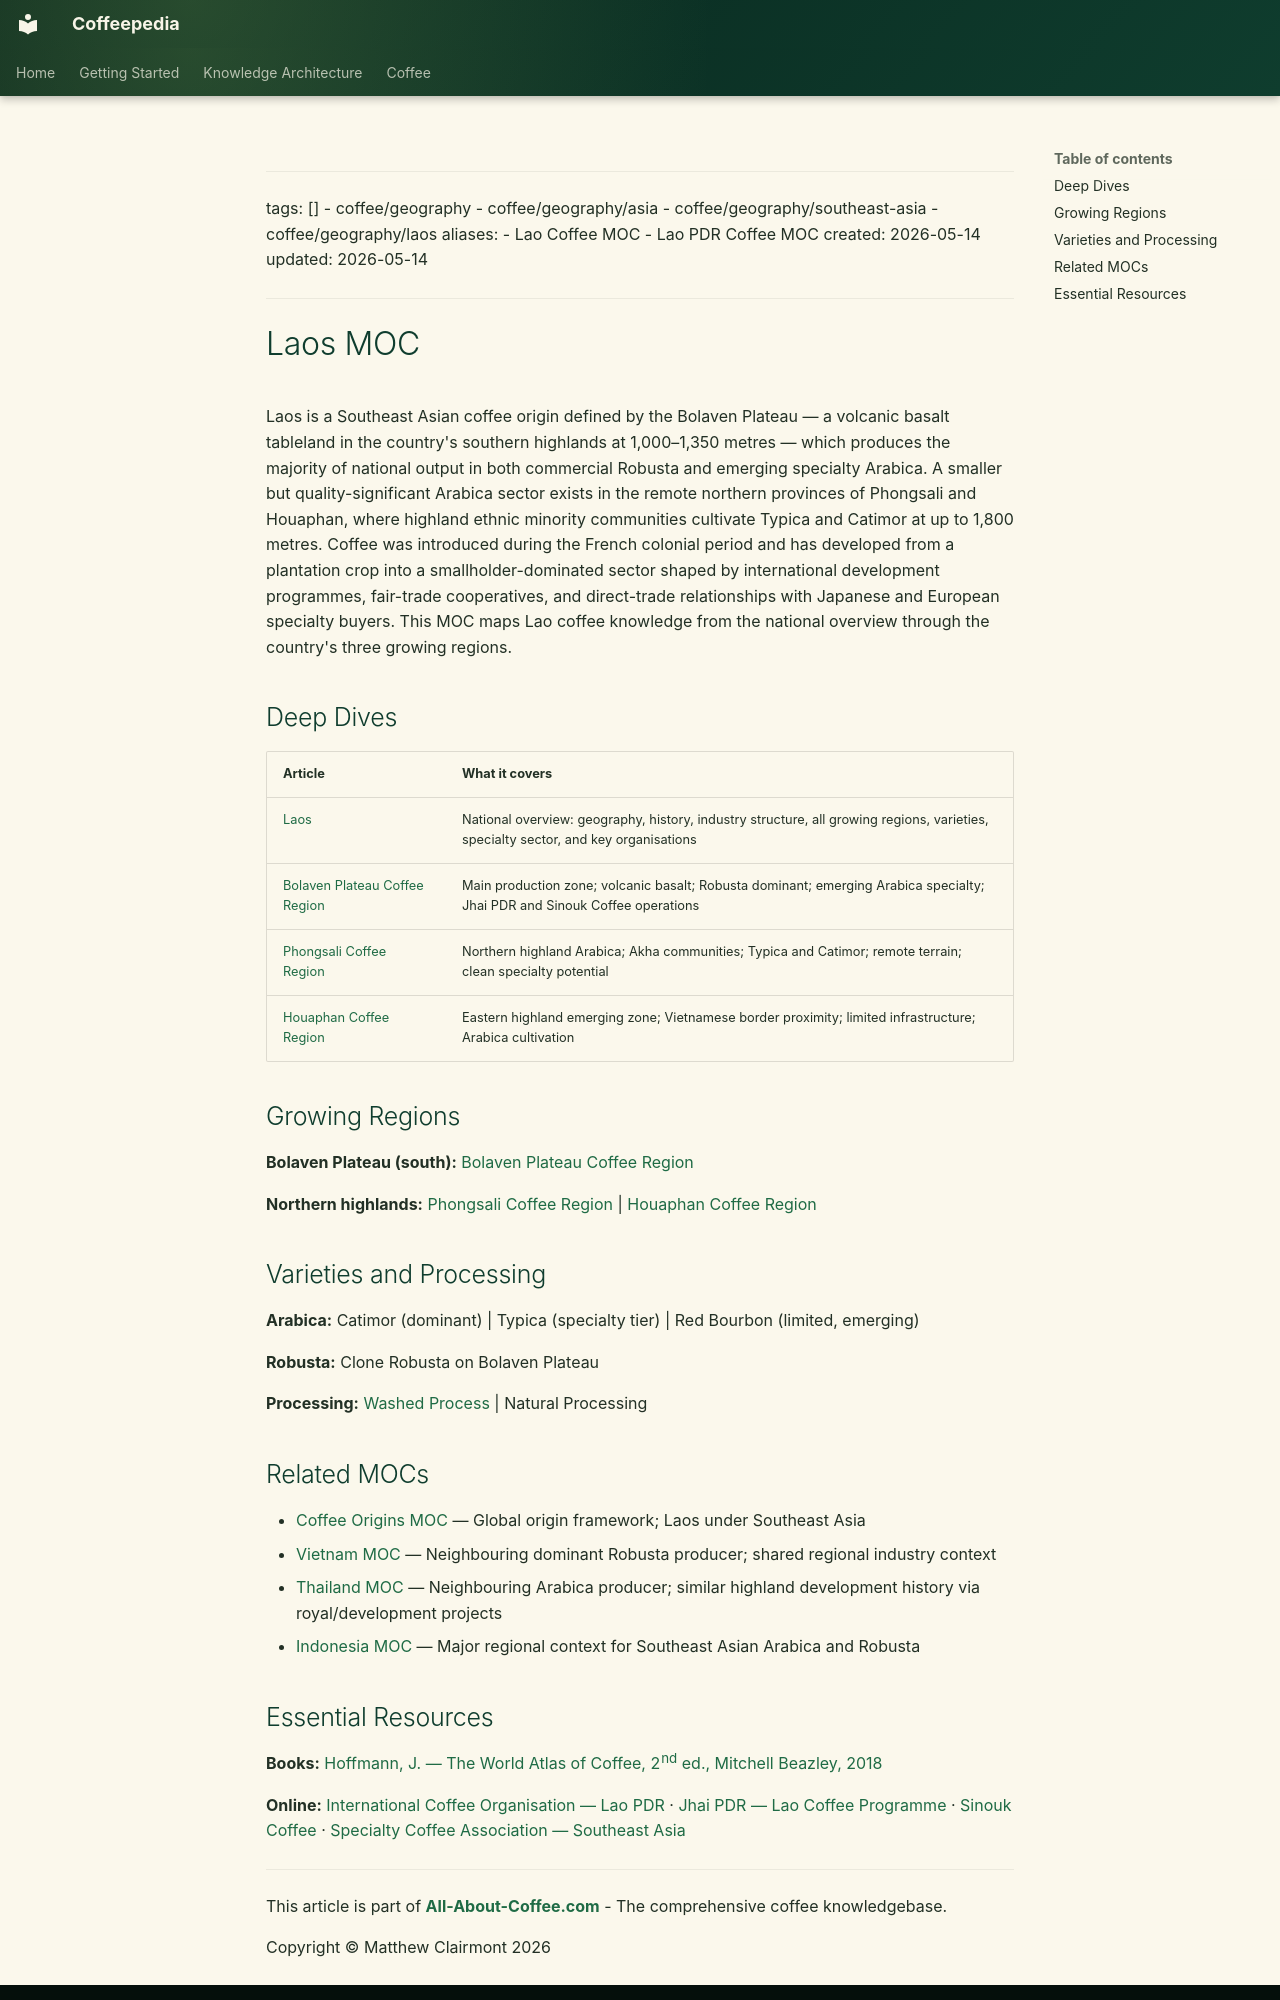

repository: Vauldt/all-about-coffee · page: coffee/maps-of-content/laos-moc/index.html · generator: mkdocs

---
tags: []
  - coffee/geography
  - coffee/geography/asia
  - coffee/geography/southeast-asia
  - coffee/geography/laos
aliases:
  - Lao Coffee MOC
  - Lao PDR Coffee MOC
created: 2026-05-14
updated: 2026-05-14
---

# Laos MOC

Laos is a Southeast Asian coffee origin defined by the Bolaven Plateau — a volcanic basalt tableland in the country's southern highlands at 1,000–1,350 metres — which produces the majority of national output in both commercial Robusta and emerging specialty Arabica. A smaller but quality-significant Arabica sector exists in the remote northern provinces of Phongsali and Houaphan, where highland ethnic minority communities cultivate Typica and Catimor at up to 1,800 metres. Coffee was introduced during the French colonial period and has developed from a plantation crop into a smallholder-dominated sector shaped by international development programmes, fair-trade cooperatives, and direct-trade relationships with Japanese and European specialty buyers. This MOC maps Lao coffee knowledge from the national overview through the country's three growing regions.

## Deep Dives

| Article | What it covers |
| :--- | :--- |
| [Laos](../coffee-geography/laos.md) | National overview: geography, history, industry structure, all growing regions, varieties, specialty sector, and key organisations |
| [Bolaven Plateau Coffee Region](../coffee-geography/bolaven-plateau-coffee-region.md) | Main production zone; volcanic basalt; Robusta dominant; emerging Arabica specialty; Jhai PDR and Sinouk Coffee operations |
| [Phongsali Coffee Region](../coffee-geography/phongsali-coffee-region.md) | Northern highland Arabica; Akha communities; Typica and Catimor; remote terrain; clean specialty potential |
| [Houaphan Coffee Region](../coffee-geography/houaphan-coffee-region.md) | Eastern highland emerging zone; Vietnamese border proximity; limited infrastructure; Arabica cultivation |

## Growing Regions

**Bolaven Plateau (south):**
[Bolaven Plateau Coffee Region](../coffee-geography/bolaven-plateau-coffee-region.md)

**Northern highlands:**
[Phongsali Coffee Region](../coffee-geography/phongsali-coffee-region.md) | [Houaphan Coffee Region](../coffee-geography/houaphan-coffee-region.md)

## Varieties and Processing

**Arabica:**
Catimor (dominant) | Typica (specialty tier) | Red Bourbon (limited, emerging)

**Robusta:**
Clone Robusta on Bolaven Plateau

**Processing:** [Washed Process](../coffee-processing/washed-process.md) | Natural Processing

## Related MOCs

- [Coffee Origins MOC](coffee-origins-moc.md) — Global origin framework; Laos under Southeast Asia
- [Vietnam MOC](vietnam-moc.md) — Neighbouring dominant Robusta producer; shared regional industry context
- [Thailand MOC](thailand-moc.md) — Neighbouring Arabica producer; similar highland development history via royal/development projects
- [Indonesia MOC](indonesia-moc.md) — Major regional context for Southeast Asian Arabica and Robusta
